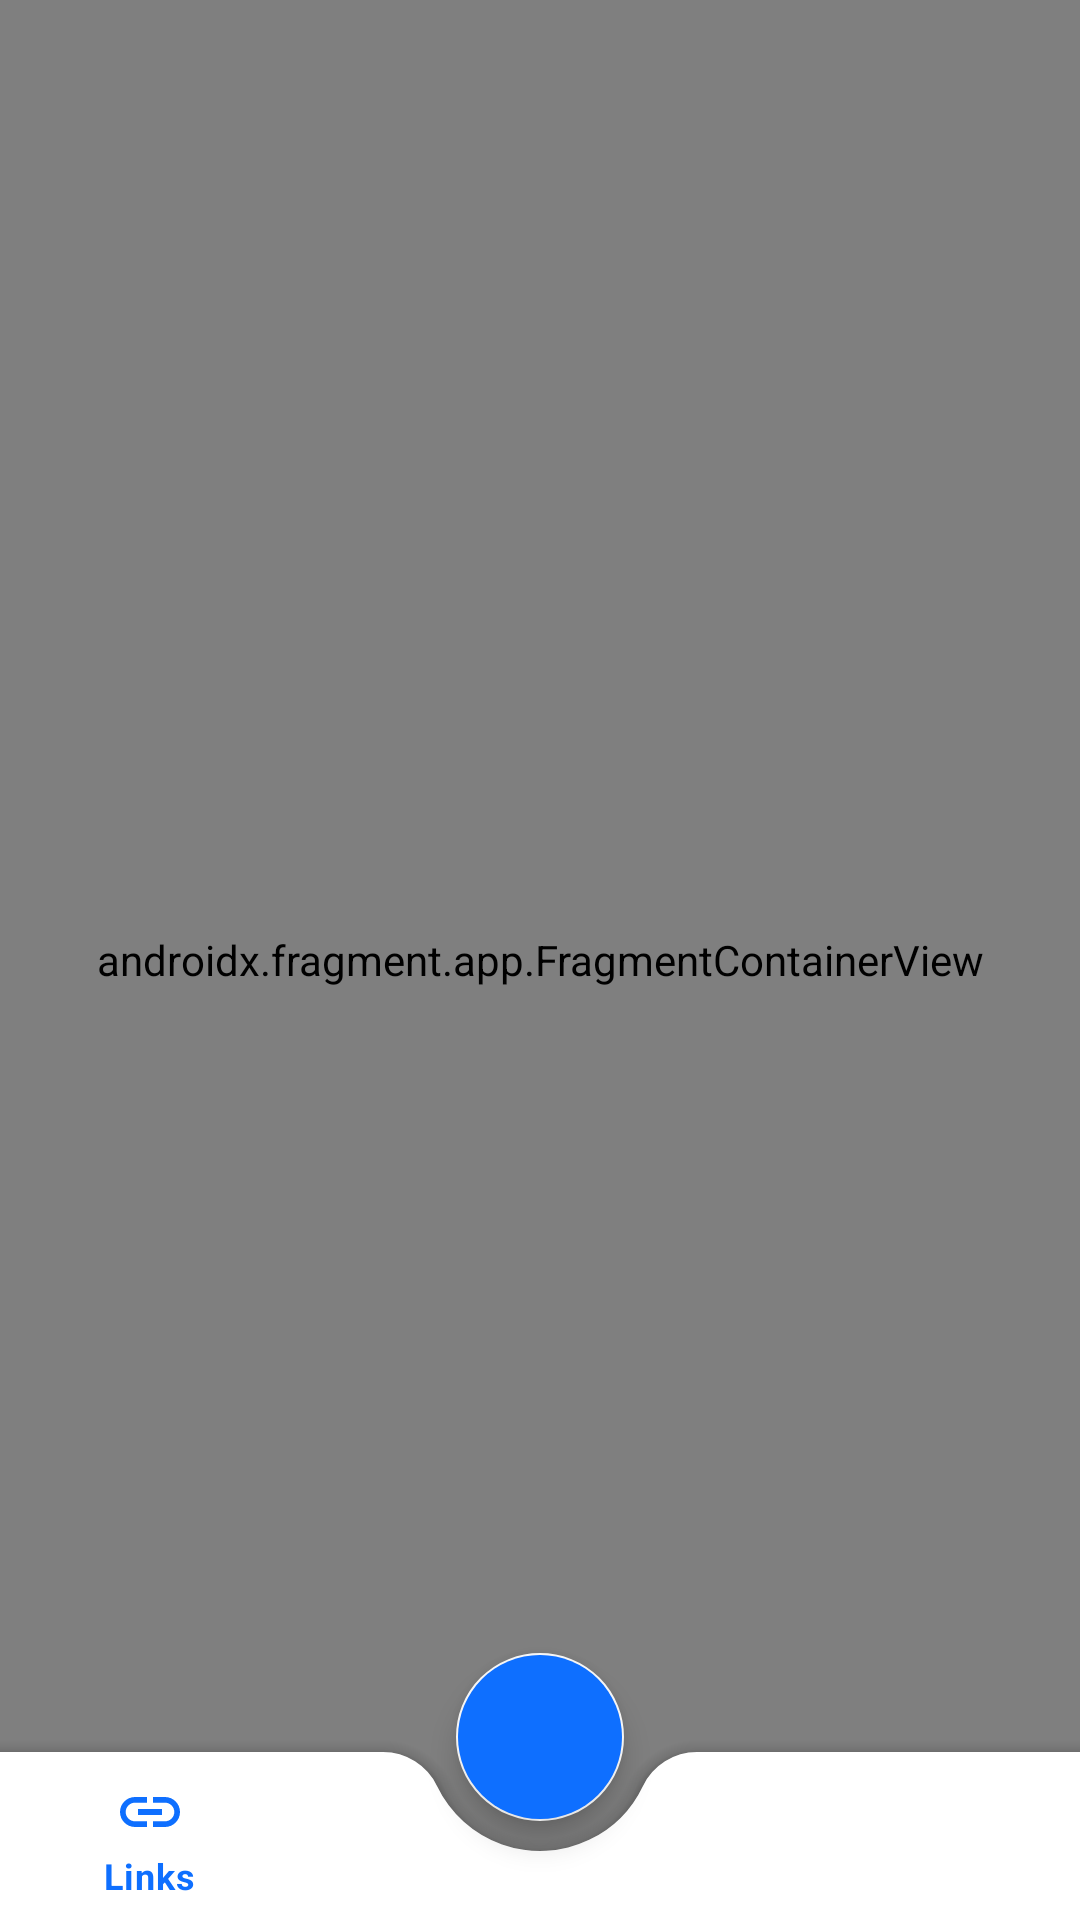

Produce the Android XML layout that renders to this screen, including the resource entries it uses.
<!-- AndroidManifest.xml: application theme Theme.ListedDash -->
<!-- res/layout/activity_main.xml -->
<?xml version="1.0" encoding="utf-8"?>
<androidx.coordinatorlayout.widget.CoordinatorLayout
    xmlns:android="http://schemas.android.com/apk/res/android"
    xmlns:app="http://schemas.android.com/apk/res-auto"
    xmlns:tools="http://schemas.android.com/tools"
    android:layout_width="match_parent"
    android:layout_height="match_parent">

    <androidx.constraintlayout.widget.ConstraintLayout
        android:layout_width="match_parent"
        android:layout_height="match_parent">

        <androidx.fragment.app.FragmentContainerView
            android:id="@+id/nav_host_fragment"
            android:name="androidx.navigation.fragment.NavHostFragment"
            android:layout_width="match_parent"
            android:layout_height="match_parent"
            app:defaultNavHost="true"
            app:layout_constraintEnd_toEndOf="parent"
            app:layout_constraintStart_toStartOf="parent"
            app:layout_constraintTop_toTopOf="parent"
            app:navGraph="@navigation/nav_graph" />

    </androidx.constraintlayout.widget.ConstraintLayout>

    <com.google.android.material.bottomappbar.BottomAppBar
        android:id="@+id/bottomAppBar"
        android:layout_width="match_parent"
        android:layout_height="wrap_content"
        app:fabCradleMargin="10dp"
        app:fabAlignmentMode="center"
        app:fabCradleVerticalOffset="5dp"
        app:fabCradleRoundedCornerRadius="20dp"
        app:navigationIconTint="@android:color/darker_gray"
        android:backgroundTint="@color/white"
        android:layout_gravity="bottom">

        <com.google.android.material.bottomnavigation.BottomNavigationView
            android:id="@+id/bottomNavigationView"
            android:layout_width="match_parent"
            android:layout_height="match_parent"
            android:layout_marginEnd="5dp"
            android:background="@android:color/transparent"
            app:elevation="0dp"
            app:menu="@menu/bottom_nav_menu" />

    </com.google.android.material.bottomappbar.BottomAppBar>

    <com.google.android.material.floatingactionbutton.FloatingActionButton
        android:id="@+id/floatingActionButton"
        android:layout_width="wrap_content"
        android:layout_height="wrap_content"
        app:layout_anchor="@id/bottomAppBar"
        android:clickable="true"
        android:backgroundTint="@color/primary"
        app:srcCompat="@drawable/add_24" />

</androidx.coordinatorlayout.widget.CoordinatorLayout>
<!-- resources referenced by this layout -->
<resources>
  <color name="primary">#0E6FFF</color>
  <color name="white">#FFFFFFFF</color>
  <style name="Theme.ListedDash" parent="Base.Theme.ListedDash" />
  <style name="Base.Theme.ListedDash" parent="Theme.MaterialComponents.NoActionBar">
          
          <item name="colorPrimary">@color/primary</item>
          <item name="colorSecondary">@color/card</item>
          <item name="colorPrimaryDark">@color/card</item>
  
      </style>
  <color name="card">#F5F5F5</color>
</resources>
